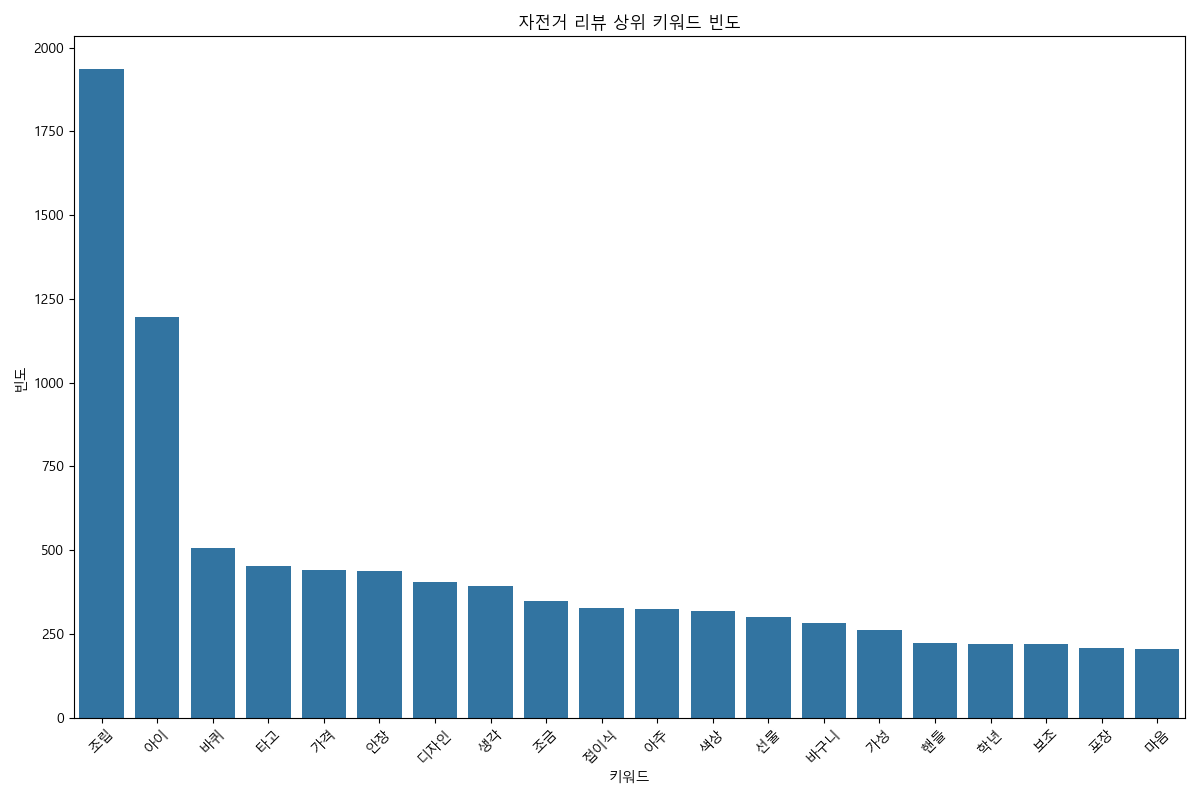

The table this chart was drawn from, first rows:
keyword, frequency
조립, 1937
아이, 1195
바퀴, 507
타고, 452
가격, 440
안장, 437
디자인, 405
생각, 393
조금, 349
접이식, 327
아주, 325
색상, 319
선물, 301
바구니, 283
가성, 263
핸들, 222
학년, 221
보조, 220
포장, 209
마음, 204
